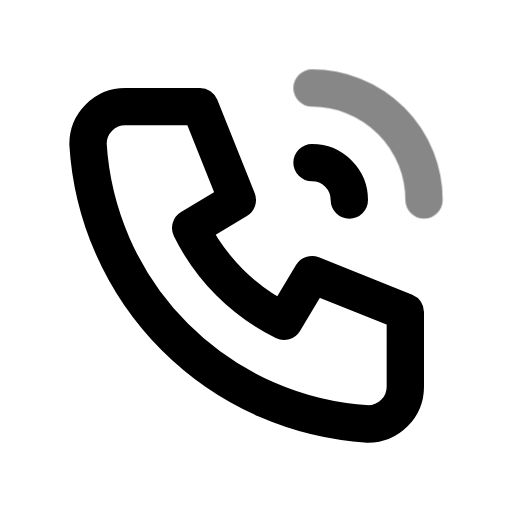
t = 0.00 s
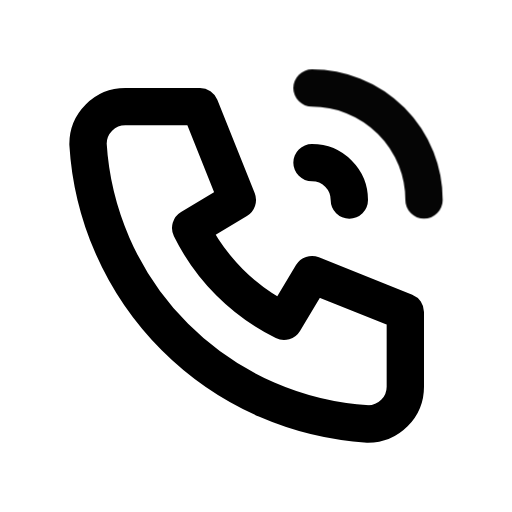
t = 0.50 s
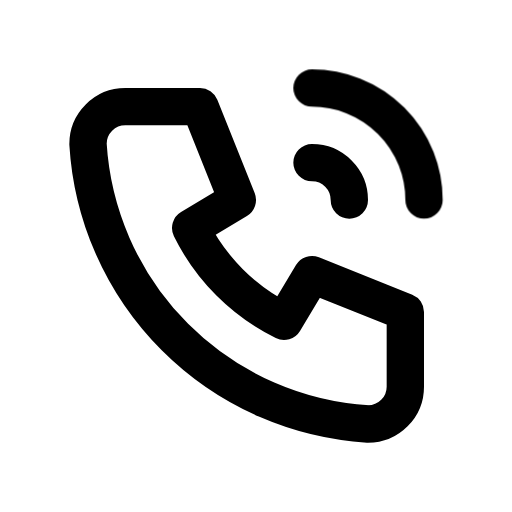
t = 1.08 s
t = 1.56 s: frame unchanged from t = 1.08 s, image omitted
t = 1.96 s: frame unchanged from t = 1.08 s, image omitted
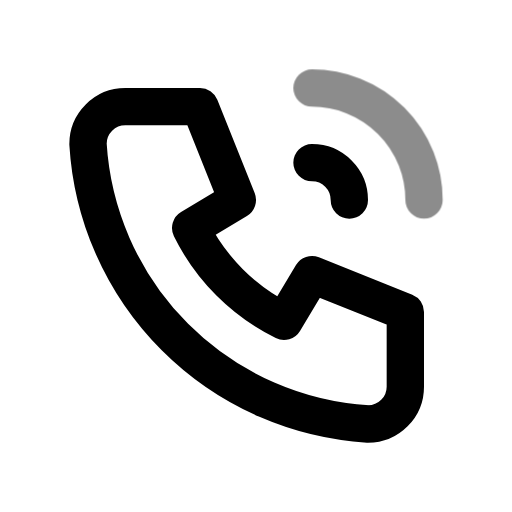
t = 2.75 s

The animated SVG that drew these frames (rendered in a browser with its animation timeline set to each time). Animation: 1 CSS @keyframes rule; one cycle of 3.15 s, repeats indefinitely.

<svg xmlns="http://www.w3.org/2000/svg" width="24" height="24" fill="none" stroke="currentColor" stroke-linecap="round" stroke-linejoin="round" stroke-width="2" viewBox="0 0 24 24">
    <!-- Generated by scripts/icon-expansion/generate.mjs -->
    <!-- Adapted from Tabler Icons 3.34.1.
MIT License

Copyright (c) 2020-2024 Paweł Kuna

Permission is hereby granted, free of charge, to any person obtaining a copy
of this software and associated documentation files (the "Software"), to deal
in the Software without restriction, including without limitation the rights
to use, copy, modify, merge, publish, distribute, sublicense, and/or sell
copies of the Software, and to permit persons to whom the Software is
furnished to do so, subject to the following conditions:

The above copyright notice and this permission notice shall be included in all
copies or substantial portions of the Software.

THE SOFTWARE IS PROVIDED "AS IS", WITHOUT WARRANTY OF ANY KIND, EXPRESS OR
IMPLIED, INCLUDING BUT NOT LIMITED TO THE WARRANTIES OF MERCHANTABILITY,
FITNESS FOR A PARTICULAR PURPOSE AND NONINFRINGEMENT. IN NO EVENT SHALL THE
AUTHORS OR COPYRIGHT HOLDERS BE LIABLE FOR ANY CLAIM, DAMAGES OR OTHER
LIABILITY, WHETHER IN AN ACTION OF CONTRACT, TORT OR OTHERWISE, ARISING FROM,
OUT OF OR IN CONNECTION WITH THE SOFTWARE OR THE USE OR OTHER DEALINGS IN THE
SOFTWARE. -->
    <style>
        @media (prefers-reduced-motion: no-preference) {
            @keyframes ira-exp-pulse { 0%, 100% { opacity: 1; } 22% { opacity: .45; } 40% { opacity: 1; } }
            [data-ira-motion="phone-call"] { transform-box: fill-box; transform-origin: center; animation: ira-exp-pulse 2.65s ease-in-out -0.5s infinite; }
        }
    </style>
    <g transform="translate(1.5 1.5) scale(.875)"><path d="M5 4h4l2 5l-2.5 1.5a11 11 0 0 0 5 5l1.5 -2.5l5 2v4a2 2 0 0 1 -2 2a16 16 0 0 1 -15 -15a2 2 0 0 1 2 -2"/><path d="M15 7a2 2 0 0 1 2 2"/></g>
    <g data-ira-motion="phone-call"><g transform="translate(1.5 1.5) scale(.875)"><path d="M15 3a6 6 0 0 1 6 6"/></g></g>
</svg>
